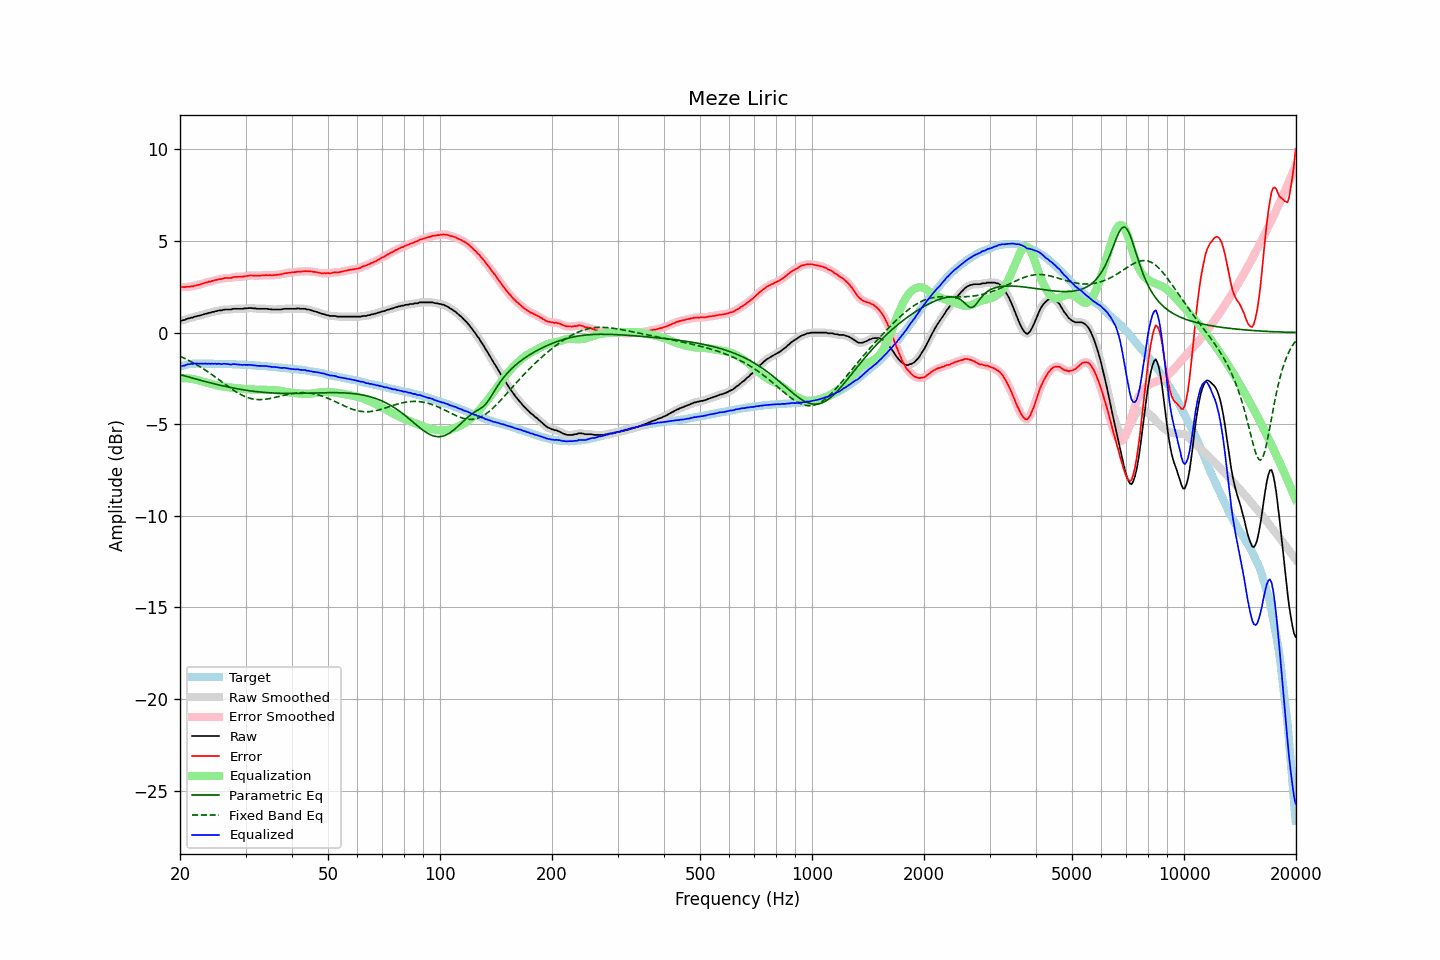

The file beside this chart, header and first rows:
frequency, raw, error, smoothed, error_smoothed, equalization, parametric_eq, fixed_band_eq, equalized_raw, equalized_smoothed, target
20.00, 0.63, 2.50, 0.63, 2.50, -2.49, -2.29, -1.30, -1.86, -1.87, -1.87
20.20, 0.65, 2.49, 0.65, 2.49, -2.49, -2.32, -1.34, -1.84, -1.84, -1.84
20.40, 0.68, 2.49, 0.68, 2.49, -2.49, -2.34, -1.38, -1.81, -1.81, -1.81
20.61, 0.69, 2.48, 0.70, 2.49, -2.49, -2.37, -1.42, -1.80, -1.78, -1.79
20.81, 0.74, 2.50, 0.73, 2.49, -2.49, -2.39, -1.46, -1.75, -1.76, -1.76
21.02, 0.77, 2.50, 0.76, 2.50, -2.50, -2.42, -1.50, -1.73, -1.74, -1.73
21.23, 0.78, 2.50, 0.79, 2.51, -2.51, -2.44, -1.55, -1.73, -1.72, -1.72
21.44, 0.82, 2.53, 0.81, 2.52, -2.52, -2.47, -1.59, -1.70, -1.71, -1.71
21.66, 0.82, 2.52, 0.83, 2.54, -2.54, -2.49, -1.64, -1.72, -1.70, -1.70
21.87, 0.87, 2.57, 0.86, 2.56, -2.55, -2.51, -1.69, -1.68, -1.69, -1.70
22.09, 0.88, 2.57, 0.88, 2.57, -2.57, -2.54, -1.74, -1.69, -1.69, -1.69
22.31, 0.91, 2.60, 0.91, 2.60, -2.60, -2.56, -1.79, -1.69, -1.69, -1.69
22.54, 0.92, 2.61, 0.92, 2.61, -2.62, -2.59, -1.84, -1.70, -1.70, -1.69
22.76, 0.95, 2.64, 0.95, 2.64, -2.65, -2.61, -1.89, -1.70, -1.70, -1.69
22.99, 0.97, 2.67, 0.97, 2.67, -2.67, -2.63, -1.95, -1.70, -1.70, -1.70
23.22, 1.00, 2.70, 1.00, 2.70, -2.70, -2.66, -2.01, -1.70, -1.70, -1.70
23.45, 1.03, 2.73, 1.03, 2.73, -2.72, -2.68, -2.06, -1.69, -1.70, -1.70
23.69, 1.04, 2.74, 1.05, 2.75, -2.75, -2.70, -2.12, -1.71, -1.70, -1.70
23.92, 1.08, 2.78, 1.07, 2.77, -2.77, -2.73, -2.18, -1.69, -1.70, -1.70
24.16, 1.08, 2.77, 1.09, 2.79, -2.80, -2.75, -2.24, -1.72, -1.70, -1.69
24.40, 1.13, 2.82, 1.12, 2.82, -2.82, -2.77, -2.30, -1.69, -1.70, -1.69
24.65, 1.13, 2.83, 1.14, 2.84, -2.84, -2.79, -2.37, -1.71, -1.70, -1.70
24.89, 1.17, 2.87, 1.16, 2.87, -2.86, -2.81, -2.43, -1.69, -1.70, -1.70
25.14, 1.17, 2.88, 1.18, 2.89, -2.88, -2.83, -2.49, -1.71, -1.70, -1.71
25.39, 1.21, 2.92, 1.20, 2.90, -2.91, -2.86, -2.56, -1.70, -1.71, -1.71
25.65, 1.21, 2.92, 1.21, 2.92, -2.92, -2.88, -2.62, -1.71, -1.71, -1.71
25.91, 1.21, 2.93, 1.23, 2.94, -2.94, -2.90, -2.69, -1.73, -1.71, -1.72
26.16, 1.25, 2.97, 1.24, 2.96, -2.95, -2.92, -2.75, -1.70, -1.71, -1.72
26.43, 1.26, 2.98, 1.25, 2.97, -2.96, -2.94, -2.82, -1.70, -1.71, -1.72
26.69, 1.26, 2.98, 1.26, 2.98, -2.97, -2.95, -2.88, -1.71, -1.71, -1.72
26.96, 1.26, 2.98, 1.26, 2.98, -2.99, -2.97, -2.95, -1.73, -1.73, -1.72
27.23, 1.26, 2.98, 1.26, 2.98, -3.00, -2.99, -3.01, -1.74, -1.73, -1.72
27.50, 1.26, 2.98, 1.27, 3.00, -3.01, -3.01, -3.07, -1.75, -1.73, -1.72
27.77, 1.30, 3.03, 1.29, 3.02, -3.01, -3.03, -3.13, -1.71, -1.73, -1.73
28.05, 1.30, 3.03, 1.30, 3.03, -3.02, -3.04, -3.19, -1.72, -1.72, -1.73
28.33, 1.30, 3.04, 1.30, 3.04, -3.03, -3.06, -3.24, -1.73, -1.73, -1.74
28.62, 1.30, 3.04, 1.30, 3.04, -3.04, -3.08, -3.30, -1.74, -1.74, -1.74
28.90, 1.30, 3.04, 1.30, 3.05, -3.05, -3.09, -3.35, -1.75, -1.75, -1.74
29.19, 1.30, 3.06, 1.30, 3.05, -3.06, -3.11, -3.39, -1.76, -1.76, -1.76
29.48, 1.30, 3.05, 1.31, 3.06, -3.07, -3.12, -3.44, -1.77, -1.76, -1.75
29.78, 1.32, 3.08, 1.31, 3.07, -3.08, -3.13, -3.48, -1.76, -1.76, -1.76
30.08, 1.32, 3.08, 1.32, 3.08, -3.08, -3.15, -3.51, -1.76, -1.76, -1.76
30.38, 1.33, 3.10, 1.33, 3.10, -3.09, -3.16, -3.55, -1.76, -1.76, -1.77
30.68, 1.34, 3.11, 1.34, 3.11, -3.10, -3.17, -3.57, -1.76, -1.76, -1.77
30.99, 1.34, 3.12, 1.34, 3.12, -3.11, -3.19, -3.60, -1.77, -1.77, -1.78
31.30, 1.33, 3.11, 1.33, 3.11, -3.11, -3.20, -3.62, -1.78, -1.78, -1.78
31.61, 1.32, 3.10, 1.32, 3.11, -3.11, -3.21, -3.64, -1.79, -1.79, -1.78
31.93, 1.32, 3.12, 1.31, 3.11, -3.11, -3.22, -3.65, -1.79, -1.80, -1.80
32.24, 1.30, 3.11, 1.31, 3.11, -3.11, -3.23, -3.66, -1.81, -1.81, -1.81
32.57, 1.30, 3.11, 1.30, 3.11, -3.11, -3.24, -3.66, -1.81, -1.81, -1.81
32.89, 1.30, 3.11, 1.30, 3.11, -3.12, -3.25, -3.66, -1.82, -1.82, -1.81
33.22, 1.30, 3.12, 1.30, 3.12, -3.12, -3.25, -3.66, -1.82, -1.82, -1.82
33.55, 1.30, 3.12, 1.30, 3.13, -3.12, -3.26, -3.65, -1.82, -1.82, -1.82
33.89, 1.30, 3.13, 1.30, 3.13, -3.12, -3.27, -3.64, -1.82, -1.83, -1.83
34.23, 1.30, 3.14, 1.30, 3.13, -3.13, -3.28, -3.63, -1.83, -1.83, -1.84
34.57, 1.28, 3.13, 1.29, 3.13, -3.13, -3.28, -3.61, -1.85, -1.84, -1.85
34.92, 1.28, 3.14, 1.27, 3.13, -3.13, -3.29, -3.60, -1.85, -1.86, -1.86
35.27, 1.26, 3.12, 1.26, 3.13, -3.13, -3.29, -3.58, -1.87, -1.87, -1.86
35.62, 1.26, 3.13, 1.26, 3.13, -3.14, -3.30, -3.56, -1.88, -1.88, -1.87
35.97, 1.26, 3.15, 1.26, 3.14, -3.14, -3.30, -3.54, -1.88, -1.88, -1.89
... 635 more rows
